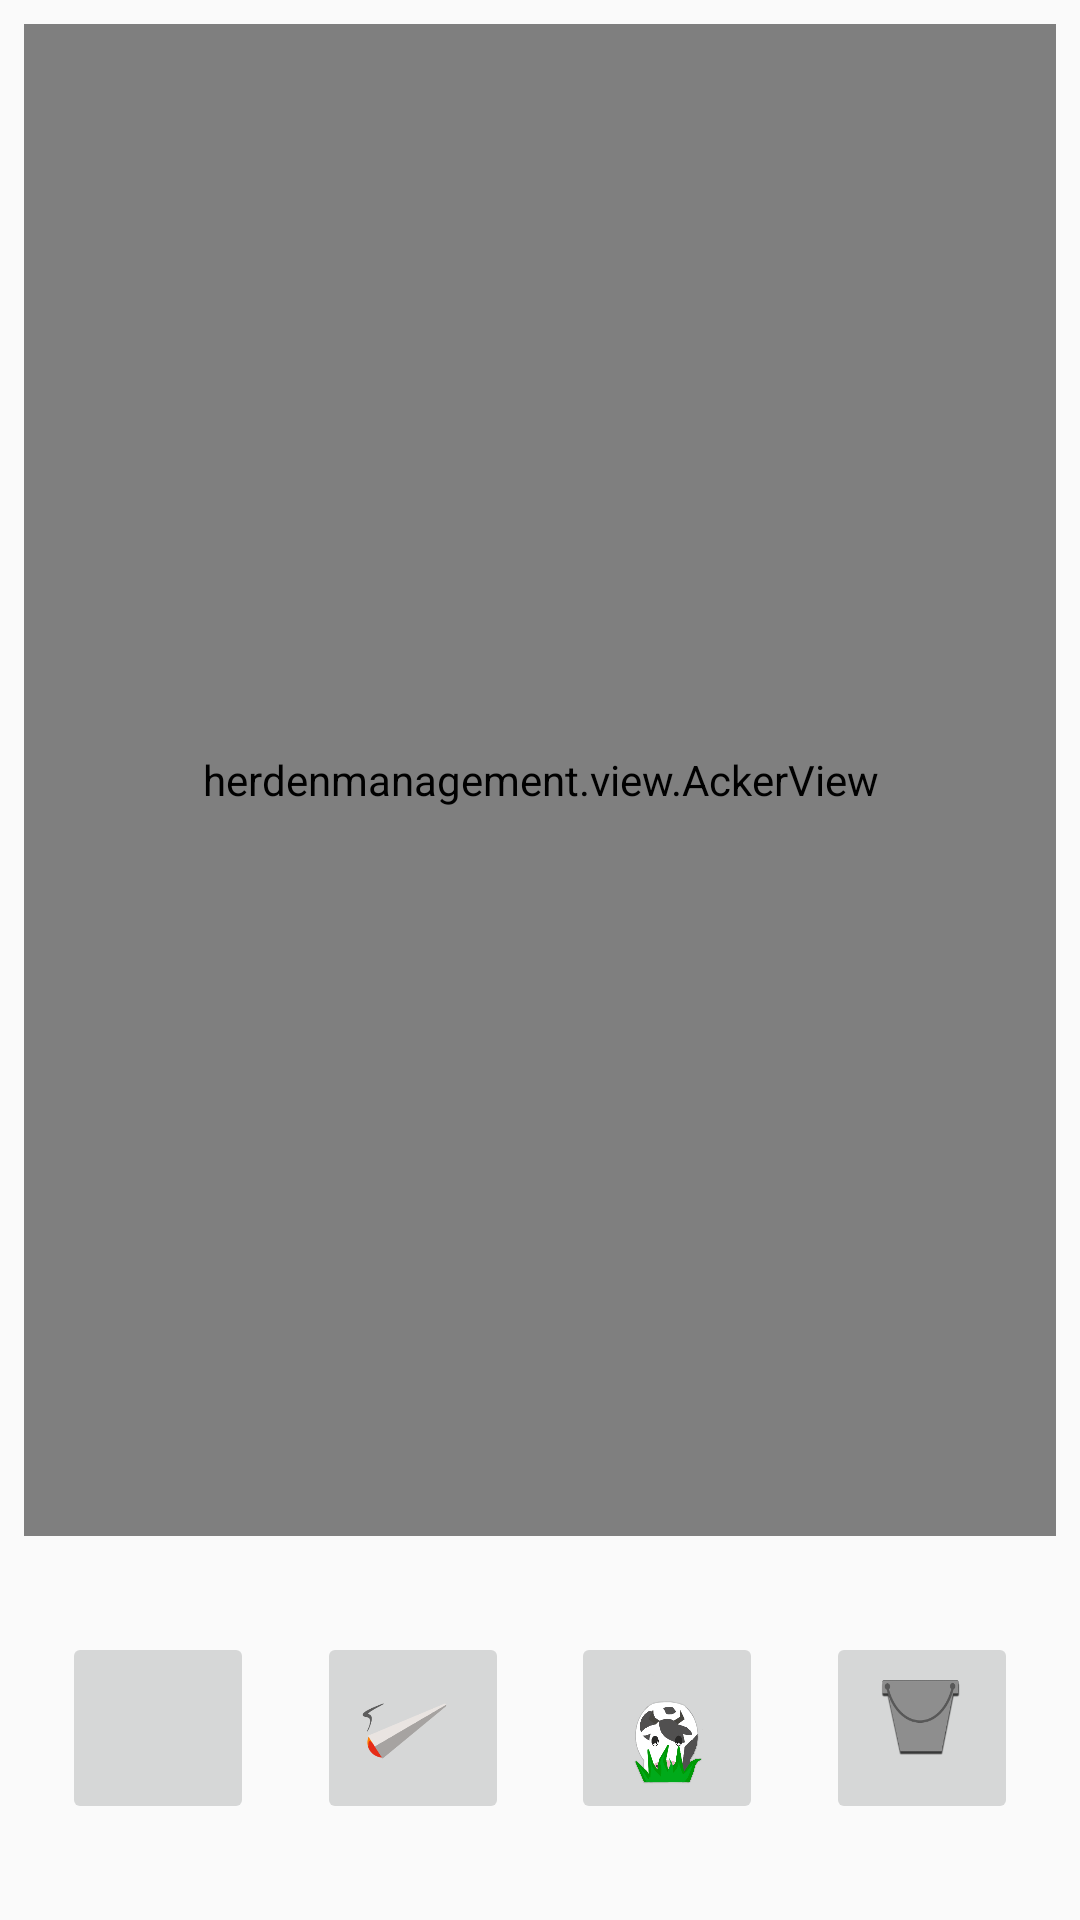

Write the Android layout XML for this screen, with the resource values it uses.
<!-- AndroidManifest.xml: application theme AppTheme -->
<!-- res/layout/activity_main_ohne_buttons.xml -->
<?xml version="1.0" encoding="utf-8"?>
<androidx.constraintlayout.widget.ConstraintLayout xmlns:android="http://schemas.android.com/apk/res/android"
    xmlns:app="http://schemas.android.com/apk/res-auto"
    xmlns:tools="http://schemas.android.com/tools"
    android:layout_width="match_parent"
    android:layout_height="match_parent"
    tools:context="herdenmanagement.MainActivity"
    tools:layout_editor_absoluteX="0dp"
    tools:layout_editor_absoluteY="81dp">

    <herdenmanagement.view.AckerView
        android:id="@+id/acker_view"
        android:layout_width="0dp"
        android:layout_height="0dp"
        android:layout_marginLeft="8dp"
        android:layout_marginTop="8dp"
        android:layout_marginRight="8dp"
        android:layout_marginBottom="32dp"
        app:layout_constraintBottom_toTopOf="@+id/melken"
        app:layout_constraintHorizontal_bias="0.421"
        app:layout_constraintLeft_toLeftOf="parent"
        app:layout_constraintRight_toRightOf="parent"
        app:layout_constraintTop_toTopOf="parent" />

    <ImageButton
        android:id="@+id/fressen"
        android:layout_width="64dp"
        android:layout_height="64dp"
        android:hapticFeedbackEnabled="true"
        app:layout_constraintEnd_toStartOf="@+id/melken"
        app:layout_constraintHorizontal_bias="0.5"
        app:layout_constraintStart_toEndOf="@+id/rauchen"
        app:layout_constraintTop_toTopOf="@+id/melken"
        app:srcCompat="@drawable/kuh_gras"
        android:scaleType="centerCrop"
        android:adjustViewBounds="true"
        android:contentDescription="@string/buttonDescription"/>

    <ImageButton
        android:id="@+id/rauchen"
        android:layout_width="64dp"
        android:layout_height="64dp"
        android:hapticFeedbackEnabled="true"
        app:layout_constraintEnd_toStartOf="@+id/fressen"
        app:layout_constraintHorizontal_bias="0.5"
        app:layout_constraintStart_toEndOf="@+id/spawn"
        app:layout_constraintTop_toTopOf="@+id/fressen"
        app:srcCompat="@drawable/joint"
        android:scaleType="centerCrop"
        android:adjustViewBounds="true"
        android:contentDescription="@string/buttonDescription"/>

    <ImageButton
        android:id="@+id/melken"
        android:layout_width="64dp"
        android:layout_height="64dp"
        android:layout_marginBottom="32dp"
        android:hapticFeedbackEnabled="true"
        app:layout_constraintBottom_toBottomOf="parent"
        app:layout_constraintEnd_toEndOf="parent"
        app:layout_constraintHorizontal_bias="0.5"
        app:layout_constraintStart_toEndOf="@+id/fressen"
        app:srcCompat="@drawable/eimer"
        android:scaleType="centerCrop"
        android:adjustViewBounds="true"
        android:contentDescription="@string/buttonDescription"/>

    <ImageButton
        android:id="@+id/spawn"
        android:layout_width="64dp"
        android:layout_height="64dp"
        android:hapticFeedbackEnabled="true"
        app:layout_constraintEnd_toStartOf="@+id/rauchen"
        app:layout_constraintHorizontal_bias="0.5"
        app:layout_constraintStart_toStartOf="parent"
        app:layout_constraintTop_toTopOf="@+id/rauchen"
        app:srcCompat="@drawable/kuh"
        android:scaleType="centerCrop"
        android:adjustViewBounds="true"
        android:contentDescription="@string/buttonDescription"/>

</androidx.constraintlayout.widget.ConstraintLayout>
<!-- resources referenced by this layout -->
<resources>
  <!-- drawable eimer: png bitmap (drawable, 6903 bytes) -->
  <!-- drawable joint: png bitmap (drawable, 9358 bytes) -->
  <!-- drawable kuh_gras: png bitmap (drawable, 23077 bytes) -->
  <style name="AppTheme" parent="Theme.AppCompat.Light.NoActionBar">
          
          <item name="colorPrimary">@color/colorPrimary</item>
          <item name="colorPrimaryDark">@color/colorPrimaryDark</item>
          <item name="colorAccent">@color/colorAccent</item>
      </style>
  <color name="colorPrimary">#7af25f</color>
  <color name="colorPrimaryDark">#40be2c</color>
  <color name="colorAccent">#42a5f5</color>
</resources>
